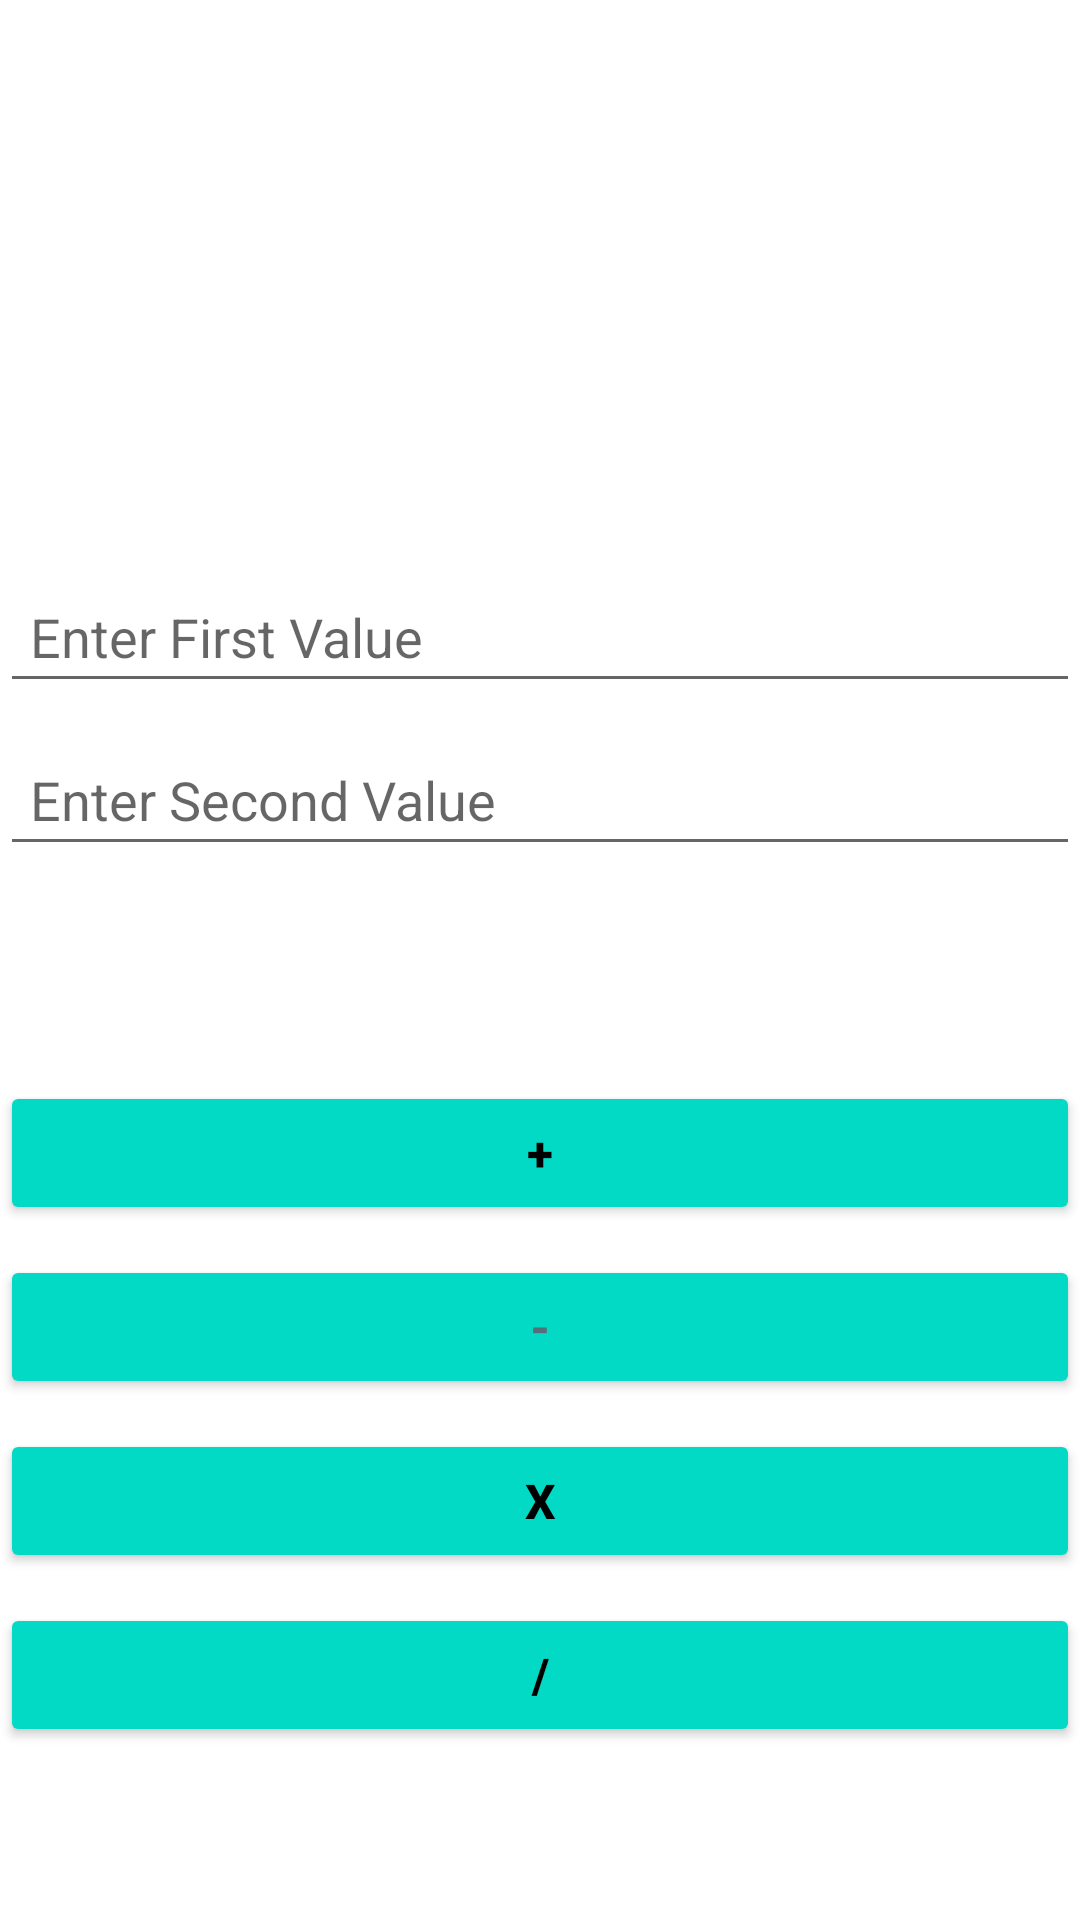

Reconstruct the res/layout file that produces this screen, plus the resources it refers to.
<!-- AndroidManifest.xml: application theme Theme.Calcutron -->
<!-- res/layout/activity_main.xml -->
<?xml version="1.0" encoding="utf-8"?>
<LinearLayout xmlns:android="http://schemas.android.com/apk/res/android"
    xmlns:app="http://schemas.android.com/apk/res-auto"
    xmlns:tools="http://schemas.android.com/tools"
    android:layout_width="match_parent"
    android:layout_height="match_parent"
    android:layout_marginStart="30dp"
    android:layout_marginLeft="30dp"
    android:layout_marginEnd="30dp"
    android:layout_marginRight="30dp"
    android:orientation="vertical"
    tools:context=".MainActivity">


    <ImageView
        android:id="@+id/imageView"
        android:layout_width="140dp"
        android:layout_height="140dp"
        android:layout_gravity="center"
        android:layout_marginTop="40dp"
        app:srcCompat="@drawable/calculator" />

    <EditText
        android:id="@+id/etFirstValue"
        android:layout_width="match_parent"
        android:layout_height="wrap_content"
        android:layout_marginTop="10dp"
        android:ems="10"
        android:hint="Enter First Value"
        android:inputType="number"
        android:padding="10dp"
        tools:ignore="TouchTargetSizeCheck,TextContrastCheck" />

    <EditText
        android:id="@+id/etSecondValue"
        android:layout_width="match_parent"
        android:layout_height="wrap_content"
        android:layout_marginTop="10dp"
        android:ems="10"
        android:hint="Enter Second Value"
        android:inputType="number"
        android:padding="10dp"
        tools:ignore="TouchTargetSizeCheck,TextContrastCheck" />

    <TextView
        android:id="@+id/tvAnswer"
        android:layout_width="match_parent"
        android:layout_height="wrap_content"
        android:layout_marginTop="20dp"
        android:padding="10dp"
        android:textSize="16sp"
        android:textStyle="bold" />

    <Button
        android:id="@+id/btnAdd"
        android:layout_width="match_parent"
        android:layout_height="wrap_content"
        android:layout_marginTop="10dp"
        android:padding="10dp"
        android:text="+"
        android:textColor="#000000"
        android:textSize="16sp"
        android:textStyle="bold"
        app:backgroundTint="@color/teal_200"
        tools:ignore="TextContrastCheck" />

    <Button
        android:id="@+id/btnSub"
        android:layout_width="match_parent"
        android:layout_height="wrap_content"
        android:layout_marginTop="10dp"
        android:padding="10dp"
        android:text="-"
        android:textColor="#546E7A"
        android:textSize="16sp"
        android:textStyle="bold"
        app:backgroundTint="@color/teal_200"
        tools:ignore="TextContrastCheck" />

    <Button
        android:id="@+id/btnMul"
        android:layout_width="match_parent"
        android:layout_height="wrap_content"
        android:layout_marginTop="10dp"
        android:padding="10dp"
        android:text="x"
        android:textColor="#000000"
        android:textSize="16sp"
        android:textStyle="bold"
        app:backgroundTint="@color/teal_200" />

    <Button
        android:id="@+id/btnDiv"
        android:layout_width="match_parent"
        android:layout_height="wrap_content"
        android:layout_marginTop="10dp"
        android:padding="10dp"
        android:text="/"
        android:textColor="#000000"
        android:textSize="16sp"
        android:textStyle="bold"
        app:backgroundTint="@color/teal_200" />

</LinearLayout>
<!-- resources referenced by this layout -->
<resources>
  <style name="Theme.Calcutron" parent="Theme.MaterialComponents.DayNight.DarkActionBar">
          
          <item name="colorPrimary">@color/purple_500</item>
          <item name="colorPrimaryVariant">@color/purple_700</item>
          <item name="colorOnPrimary">@color/white</item>
          
          <item name="colorSecondary">@color/teal_200</item>
          <item name="colorSecondaryVariant">@color/teal_700</item>
          <item name="colorOnSecondary">@color/black</item>
          
          <item name="android:statusBarColor" tools:targetApi="l">?attr/colorPrimaryVariant</item>
          
      </style>
  <!-- not gathered from this repository: default colours our renderer supplied (Android Studio template values) -->
  <color name="purple_500">#FF6200EE</color>
  <color name="purple_700">#FF3700B3</color>
  <color name="teal_200">#FF03DAC5</color>
  <color name="teal_700">#FF018786</color>
  <color name="black">#FF000000</color>
  <color name="white">#FFFFFFFF</color>
</resources>
